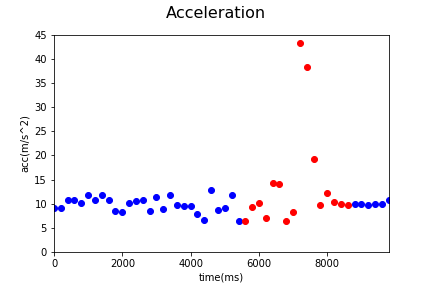

Values plotted in this chart, from the file beside it:
Acc_X, Acc_Y, Acc_Z, gyro_X, gyro_Y, gyro_Z, time, status, Acc
-1.26, -4.88, 7.61, 0.08, 0.19, -0.37, 1545103536380, 0, 9.128
-1.26, -4.88, 7.61, -0.03, -0.04, 0.42, 1545103536579, 0, 9.128
-1.52, -5.61, 8.99, -0.1, -0.12, 0.14, 1545103536779, 0, 10.71
-1.52, -5.61, 8.99, 0.02, 0.1, -0.13, 1545103536979, 0, 10.71
-1.53, -6.89, 7.28, 0.0, 0.05, -0.01, 1545103537178, 0, 10.14
-1.65, -5.68, 10.15, -0.06, -0.31, 0.68, 1545103537378, 0, 11.75
-3.54, -5.42, 8.62, -0.03, -0.13, -0.01, 1545103537578, 0, 10.78
-2.23, -3.95, 10.87, 0.03, 0.0, -0.43, 1545103537778, 0, 11.78
-1.83, -5.5, 9.06, -0.02, 0.0, -0.05, 1545103537978, 0, 10.76
-1.03, -4.61, 7.11, -0.02, -0.12, 0.15, 1545103538178, 0, 8.536
-0.23, -5.61, 6.06, 0.09, 0.01, -0.09, 1545103538378, 0, 8.261
-3.69, -5.59, 7.6, 0.11, 0.11, -0.1, 1545103538578, 0, 10.13
-0.3, -3.54, 9.93, -0.16, -0.07, 0.03, 1545103538778, 0, 10.55
-3.38, -4.37, 9.34, 0.08, 0.15, -0.1, 1545103538978, 0, 10.85
-1.0, -4.96, 6.88, 0.01, 0.13, -0.23, 1545103539178, 0, 8.54
-2.18, -7.69, 8.14, 0.02, -0.19, 0.37, 1545103539378, 0, 11.41
-1.4, -4.66, 7.52, -0.05, -0.05, 0.1, 1545103539578, 0, 8.957
-3.91, -5.78, 9.4, 0.1, 0.17, -0.26, 1545103539778, 0, 11.71
-2.09, -3.21, 8.85, 0.0, -0.07, 0.28, 1545103539978, 0, 9.643
-0.92, -4.87, 8.1, -0.2, -0.2, 0.12, 1545103540178, 0, 9.496
-0.92, -4.87, 8.1, 0.04, 0.13, -0.45, 1545103540379, 0, 9.496
-2.5, -4.97, 5.62, -0.05, 0.0, -0.02, 1545103540579, 0, 7.908
-1.56, -4.17, 4.78, -0.02, -0.12, 0.12, 1545103540779, 0, 6.532
-1.1, -6.32, 11.08, -0.08, -0.05, 0.06, 1545103540978, 0, 12.8
-0.98, -3.72, 7.79, 0.13, 0.07, -0.21, 1545103541179, 0, 8.688
-0.72, -3.18, 8.48, -0.1, -0.15, 0.19, 1545103541380, 0, 9.085
-1.11, -5.56, 10.31, -0.12, -0.27, 0.31, 1545103541579, 0, 11.77
-0.63, -2.76, 5.72, 0.11, 0.03, -0.38, 1545103541780, 0, 6.382
-0.63, -2.76, 5.72, -0.07, 0.09, 0.02, 1545103541979, 1, 6.382
-3.34, -5.49, 6.88, 0.02, -0.29, 0.06, 1545103542179, 1, 9.414
-1.39, -7.91, 6.04, -0.01, 0.09, -0.52, 1545103542379, 1, 10.05
-0.5, -3.62, 5.97, 0.13, -0.16, -0.07, 1545103542579, 1, 7
0.63, 0.0, 14.25, 0.08, -0.27, -0.06, 1545103542779, 1, 14.26
-0.15, -3.51, 13.65, -0.1, -0.36, -0.43, 1545103542979, 1, 14.09
-1.48, -4.03, 4.72, -0.06, -0.52, -0.82, 1545103543179, 1, 6.38
6.37, 1.32, 5.11, -0.05, -1.12, -1.32, 1545103543380, 1, 8.272
-22.03, -23.9, 28.4, -0.26, -2.23, -2.6, 1545103543580, 1, 43.16
16.6, 33.56, -7.75, -0.65, -0.22, -0.03, 1545103543780, 1, 38.23
14.12, 4.64, 12.24, -1.12, 0.48, -1.95, 1545103543987, 1, 19.25
9.13, 2.45, 2.49, -0.85, 0.0, 2.08, 1545103544178, 1, 9.775
10.46, -4.22, 4.6, -0.43, -0.17, 0.46, 1545103544378, 1, 12.18
9.31, -3.33, 2.75, 0.0, 0.01, -0.04, 1545103544578, 1, 10.26
9.03, -2.07, 3.41, 0.04, 0.06, -0.18, 1545103544778, 1, 9.872
8.97, -2.21, 3.16, 0.0, 0.0, -0.03, 1545103544978, 1, 9.764
9.05, -2.63, 3.22, -0.01, -0.04, 0.1, 1545103545178, 0, 9.959
9.1, -2.29, 3.31, 0.0, 0.0, 0.0, 1545103545378, 0, 9.95
9.04, -2.18, 3.18, 0.01, 0.0, -0.03, 1545103545578, 0, 9.828
9.09, -2.28, 3.1, 0.0, -0.01, 0.02, 1545103545778, 0, 9.871
9.12, -2.48, 3.08, 0.0, -0.01, 0.02, 1545103545978, 0, 9.94
9.24, -2.84, 4.55, 0.0, 0.0, 0.0, 1545103546178, 0, 10.68
